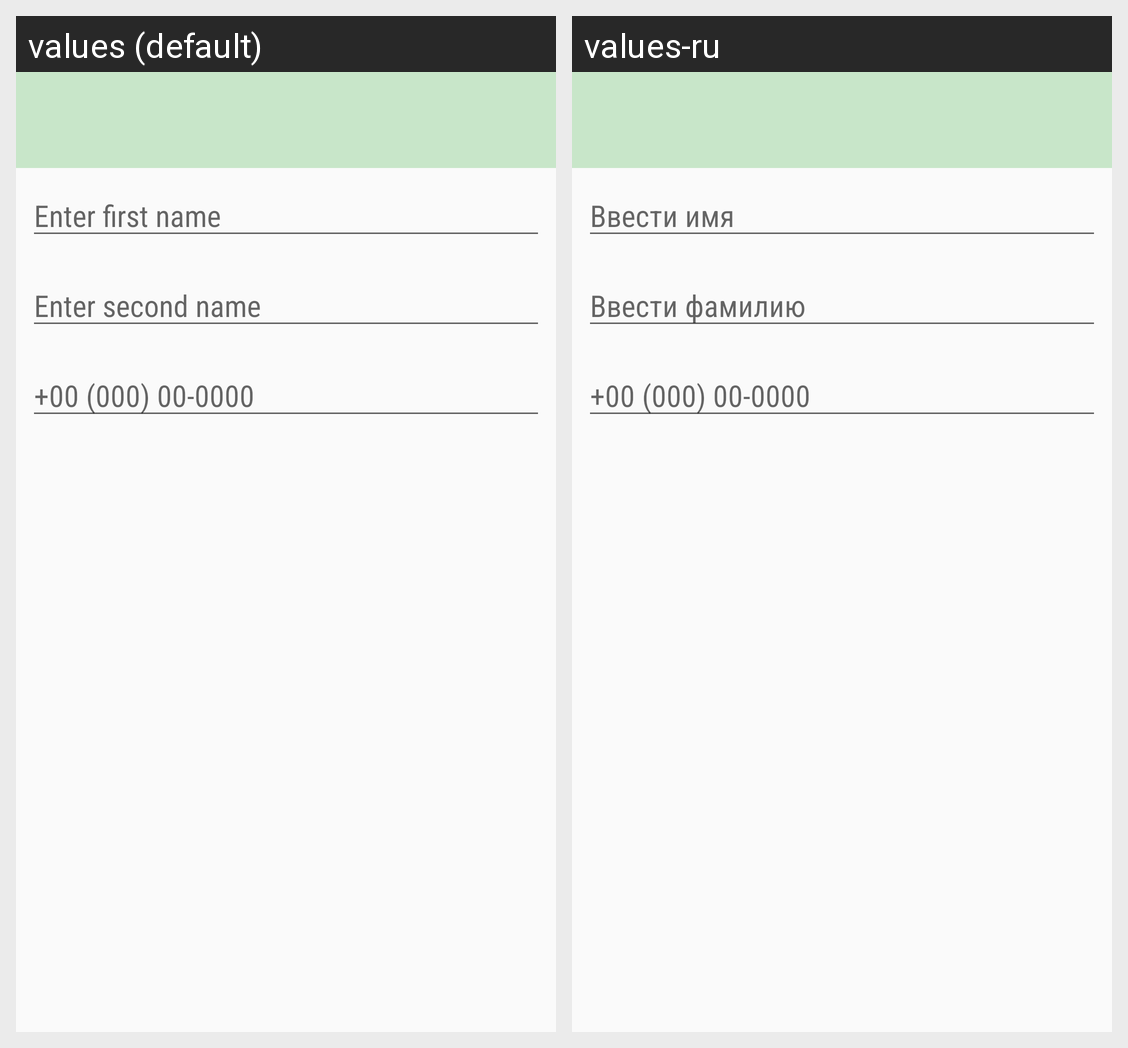

For this localized Android screen grid, give each drawn string resource with its value in every locale shown.
Android screen res/layout/dialog_add.xml rendered under 2 locales, left to right: values (default), values-ru. Device: Nexus 5 (rendered at 1080×1920; each locale shown at half size, 540×960, under a caption strip naming it); theme AppTheme.
Strings drawn on this screen, with the default value and each locale's value (text and hints the layout hard-codes, and strings that could not be matched under every locale, appear in the picture but are not listed):

dialog_first_name_hint
  values: Enter first name
  values-ru: Ввести имя

dialog_second_name_hint
  values: Enter second name
  values-ru: Ввести фамилию

dialog_number_hint
  values: +00 (000) 00-0000
  values-ru: +00 (000) 00-0000  [not translated; the default value is used]
